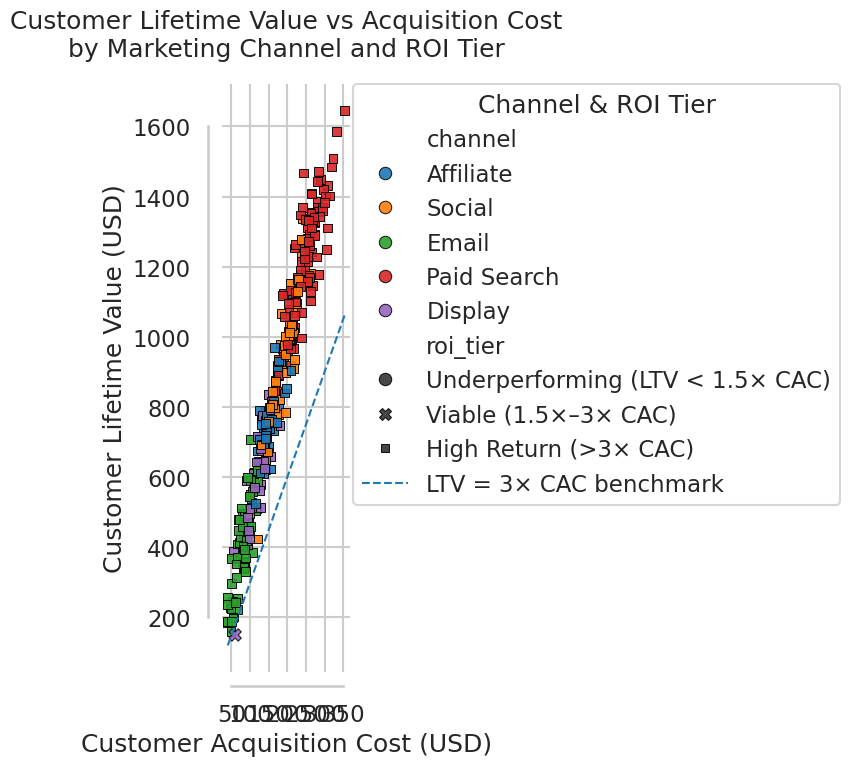

Python code for this plot:
# chart.py
import numpy as np
import pandas as pd
import seaborn as sns
import matplotlib.pyplot as plt

def generate_synthetic_data(n_customers: int = 300, random_state: int = 42) -> pd.DataFrame:
    rng = np.random.default_rng(random_state)

    # Acquisition channels with realistic mix
    channels = ["Paid Search", "Social", "Email", "Affiliate", "Display"]
    channel_probs = [0.30, 0.25, 0.20, 0.15, 0.10]

    channel = rng.choice(channels, size=n_customers, p=channel_probs)

    # Base CAC (Customer Acquisition Cost) by channel (in $)
    cac_means = {
        "Paid Search": 250,
        "Social": 180,
        "Email": 80,
        "Affiliate": 150,
        "Display": 120,
    }
    cac_std = {
        "Paid Search": 40,
        "Social": 35,
        "Email": 20,
        "Affiliate": 30,
        "Display": 25,
    }

    acquisition_cost = []
    for ch in channel:
        cac = rng.normal(cac_means[ch], cac_std[ch])
        # Keep CAC in a realistic positive band
        cac = np.clip(cac, 40, 400)
        acquisition_cost.append(cac)
    acquisition_cost = np.array(acquisition_cost)

    # Lifetime value model (in $)
    # LTV increases with CAC but with diminishing returns + noise
    # Base model: LTV = a * CAC - b * CAC^2 + segment + noise
    a = 5.5
    b = 0.004   # diminishing returns

    # Channel uplift factor (better-quality channels drive higher LTV)
    channel_ltv_uplift = {
        "Paid Search": 1.10,
        "Social": 1.05,
        "Email": 1.00,
        "Affiliate": 1.03,
        "Display": 0.95,
    }

    base_ltv = a * acquisition_cost - b * (acquisition_cost ** 2)
    noise = rng.normal(0, 80, size=n_customers)

    lifetime_value = []
    for cac, ch, base in zip(acquisition_cost, channel, base_ltv):
        uplift = channel_ltv_uplift[ch]
        ltv = base * uplift + noise[rng.integers(0, len(noise))]
        # Ensure LTV is at least somewhat reasonable
        ltv = np.clip(ltv, 50, 3000)
        lifetime_value.append(ltv)
    lifetime_value = np.array(lifetime_value)

    # Compute LTV/CAC ratio as ROI metric
    ltv_to_cac = lifetime_value / acquisition_cost

    # ROI tiers for executive-level storytelling
    roi_tier = pd.cut(
        ltv_to_cac,
        bins=[0, 1.5, 3, np.inf],
        labels=["Underperforming (LTV < 1.5× CAC)",
                "Viable (1.5×–3× CAC)",
                "High Return (>3× CAC)"],
    )

    df = pd.DataFrame({
        "customer_id": np.arange(1, n_customers + 1),
        "acquisition_cost": acquisition_cost,
        "lifetime_value": lifetime_value,
        "channel": channel,
        "ltv_to_cac": ltv_to_cac,
        "roi_tier": roi_tier,
    })

    return df


def create_chart(df: pd.DataFrame, output_path: str = "chart.png") -> None:
    # Seaborn styling for executive / presentation context
    sns.set_style("whitegrid")
    sns.set_context("talk")  # larger fonts for presentations

    # 8x8 inches at 64 dpi -> 512x512 pixels
    plt.figure(figsize=(8, 8), dpi=64)

    # Scatterplot: LTV vs CAC by channel and ROI tier
    ax = sns.scatterplot(
        data=df,
        x="acquisition_cost",
        y="lifetime_value",
        hue="channel",
        style="roi_tier",
        s=80,
        alpha=0.9,
        edgecolor="black",
    )

    # Reference line at LTV = 3 × CAC (common profitability benchmark)
    x_vals = np.linspace(df["acquisition_cost"].min(), df["acquisition_cost"].max(), 100)
    y_benchmark = 3 * x_vals
    plt.plot(
        x_vals,
        y_benchmark,
        linestyle="--",
        linewidth=1.5,
        label="LTV = 3× CAC benchmark",
    )

    # Titles and labels
    ax.set_title(
        "Customer Lifetime Value vs Acquisition Cost\n"
        "by Marketing Channel and ROI Tier",
        pad=20,
    )
    ax.set_xlabel("Customer Acquisition Cost (USD)")
    ax.set_ylabel("Customer Lifetime Value (USD)")

    # Legend handling: combine scatter and line
    handles, labels = ax.get_legend_handles_labels()
    # Remove default 'roi_tier' title if present in labels, keep all items.
    ax.legend(
        handles=handles,
        labels=labels,
        title="Channel & ROI Tier",
        frameon=True,
        loc="upper left",
        bbox_to_anchor=(1.02, 1),
        borderaxespad=0.0,
    )

    # Clean up axes for a professional look
    sns.despine(offset=10, trim=True)

    plt.tight_layout()

    # Save exactly 512x512 pixels
    plt.savefig(output_path, dpi=64)
    plt.close()


if __name__ == "__main__":
    data = generate_synthetic_data()
    create_chart(data, "chart.png")
